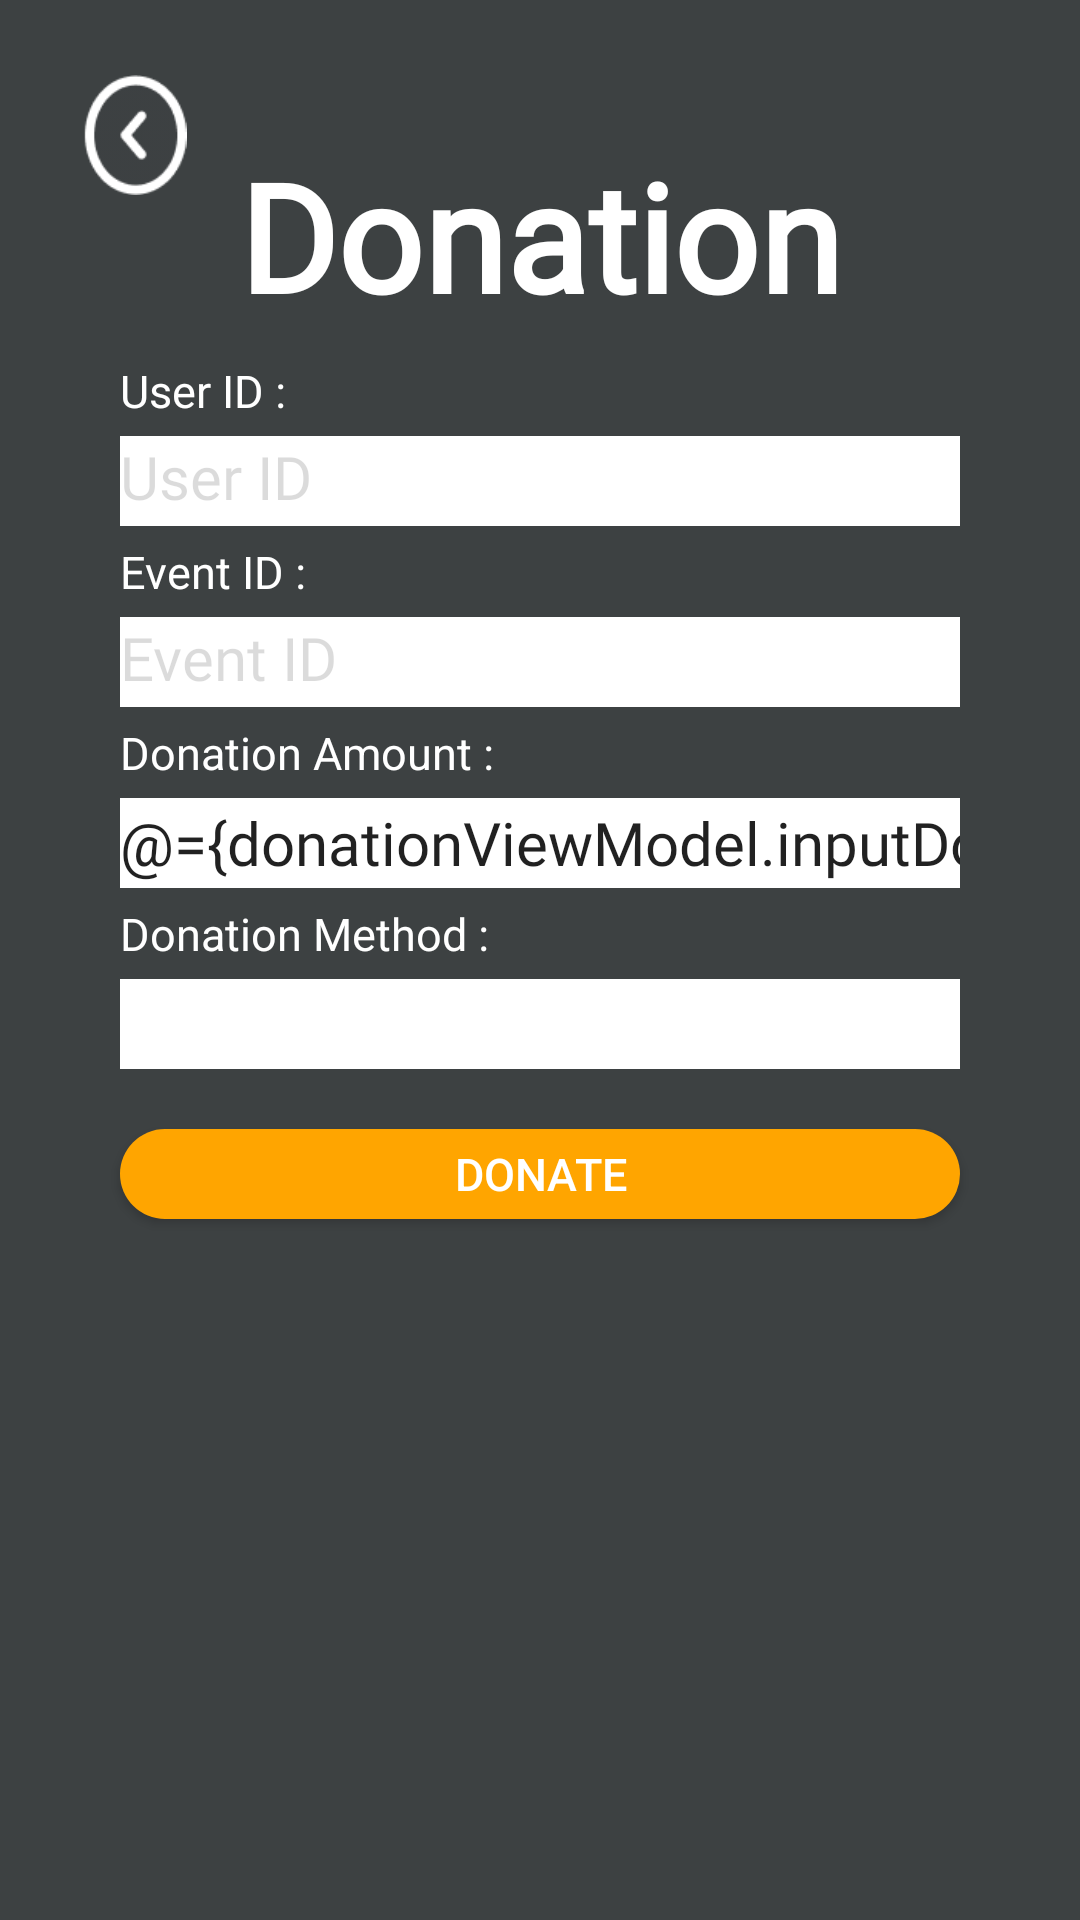

Here is an Android app screen rendered from its layout file. Give the layout XML and the strings, colors and styles it references.
<!-- AndroidManifest.xml: application theme Theme.LifeOnLandAssignment -->
<!-- res/layout/donation_screen.xml -->
<?xml version="1.0" encoding="utf-8"?>
<layout xmlns:android="http://schemas.android.com/apk/res/android"
    xmlns:app="http://schemas.android.com/apk/res-auto"
    xmlns:tools="http://schemas.android.com/tools">

    <data>
        <variable
            name="donationViewModel"
            type="com.example.lifeonlandassignment.userHome.DonationViewModel" />
    </data>
<androidx.constraintlayout.widget.ConstraintLayout
    android:layout_width="match_parent"
    android:layout_height="match_parent"
    android:background="@color/CharcoalBlack">


    <Button
        android:id="@+id/btnDonation"
        android:layout_width="match_parent"
        android:layout_height="30sp"
        android:layout_marginStart="40dp"
        android:layout_marginTop="20dp"
        android:layout_marginEnd="40dp"
        android:background="@drawable/round_btn"
        android:backgroundTint="@color/orange"
        android:text="Donate"
        android:textColor="@color/white"
        android:textSize="15sp"
        android:onClickListener="@{()->donationViewModel.donation()}"
        app:layout_constraintEnd_toEndOf="parent"
        app:layout_constraintHorizontal_bias="0.0"
        app:layout_constraintStart_toStartOf="parent"
        app:layout_constraintTop_toBottomOf="@+id/spinner" />

    <TextView
        android:id="@+id/txtDonationAmount"
        android:layout_width="wrap_content"
        android:layout_height="wrap_content"
        android:layout_marginStart="40dp"
        android:layout_marginTop="5dp"
        android:text="Donation Amount :"
        android:textColor="@color/white"
        android:textSize="15sp"
        app:layout_constraintStart_toStartOf="parent"
        app:layout_constraintTop_toBottomOf="@+id/txtInputEventIDDonation" />

    <TextView
        android:id="@+id/txtDonationMethod"
        android:layout_width="wrap_content"
        android:layout_height="wrap_content"
        android:layout_marginStart="40dp"
        android:layout_marginTop="5dp"
        android:text="Donation Method :"
        android:textColor="@color/white"
        android:textSize="15sp"
        app:layout_constraintStart_toStartOf="parent"
        app:layout_constraintTop_toBottomOf="@+id/txtInputDonationAmount" />

    <EditText
        android:id="@+id/txtInputDonationAmount"
        android:layout_width="0dp"
        android:layout_height="30dp"
        android:layout_marginStart="40dp"
        android:layout_marginTop="5dp"
        android:layout_marginEnd="40dp"
        android:background="@color/white"
        android:fontFamily="@font/inter"
        android:inputType="number|numberDecimal"
        android:text="@={donationViewModel.inputDonationAmount}"
        android:textSize="20sp"
        app:layout_constraintEnd_toEndOf="parent"
        app:layout_constraintHorizontal_bias="1.0"
        app:layout_constraintStart_toStartOf="parent"
        app:layout_constraintTop_toBottomOf="@+id/txtDonationAmount" />

    <TextView
        android:id="@+id/txtUserID"
        android:layout_width="wrap_content"
        android:layout_height="wrap_content"
        android:layout_marginStart="40dp"
        android:layout_marginTop="120dp"
        android:text="User ID :"
        android:textColor="@color/white"
        android:textSize="15sp"
        app:layout_constraintStart_toStartOf="parent"
        app:layout_constraintTop_toTopOf="parent" />

    <TextView
        android:id="@+id/txtEventIDDonation"
        android:layout_width="wrap_content"
        android:layout_height="wrap_content"
        android:layout_marginStart="40dp"
        android:layout_marginTop="5dp"
        android:text="Event ID :"
        android:textColor="@color/white"
        android:textSize="15sp"
        app:layout_constraintStart_toStartOf="parent"
        app:layout_constraintTop_toBottomOf="@+id/txtInputUserID" />

    <TextView
        android:id="@+id/txtInputUserID"
        android:layout_width="0dp"
        android:layout_height="30dp"
        android:layout_marginStart="40dp"
        android:layout_marginTop="5dp"
        android:layout_marginEnd="40dp"
        android:background="@color/white"
        android:editable="false"
        android:enabled="false"
        android:fontFamily="@font/inter"
        android:inputType="text"
        android:text="User ID"
        android:textSize="20sp"
        app:layout_constraintEnd_toEndOf="parent"
        app:layout_constraintHorizontal_bias="0.0"
        app:layout_constraintStart_toStartOf="parent"
        app:layout_constraintTop_toBottomOf="@+id/txtUserID" />

    <TextView
        android:id="@+id/txtInputEventIDDonation"
        android:layout_width="0dp"
        android:layout_height="30dp"
        android:layout_marginStart="40dp"
        android:layout_marginTop="5dp"
        android:layout_marginEnd="40dp"
        android:background="@color/white"
        android:editable="false"
        android:enabled="false"
        android:fontFamily="@font/inter"
        android:inputType="text"
        android:text="Event ID"
        android:textSize="20sp"
        app:layout_constraintEnd_toEndOf="parent"
        app:layout_constraintHorizontal_bias="0.0"
        app:layout_constraintStart_toStartOf="parent"
        app:layout_constraintTop_toBottomOf="@+id/txtEventIDDonation" />

    <Spinner
        android:id="@+id/spinner"
        android:layout_width="match_parent"
        android:layout_height="30dp"
        android:layout_marginStart="40dp"
        android:layout_marginTop="5dp"
        android:layout_marginEnd="40dp"
        android:background="@color/white"
        android:enabled="false"
        android:fontFamily="@font/inter"
        android:textSize="20sp"
        app:layout_constraintEnd_toEndOf="parent"
        app:layout_constraintStart_toStartOf="parent"
        app:layout_constraintTop_toBottomOf="@+id/txtDonationMethod" />

    <TextView
        android:id="@+id/txtDonationTitle"
        android:layout_width="wrap_content"
        android:layout_height="wrap_content"
        android:layout_marginTop="45dp"
        android:fontFamily="@font/rouge_script"
        android:text="Donation"
        android:textColor="@color/white"
        android:textSize="50sp"
        android:textStyle="bold"
        app:layout_constraintEnd_toEndOf="parent"
        app:layout_constraintStart_toStartOf="parent"
        app:layout_constraintTop_toTopOf="parent" />

    <ImageView
        android:id="@+id/backButtonDonation"
        android:layout_width="40sp"
        android:layout_height="40sp"
        android:layout_marginStart="25dp"
        android:layout_marginTop="25dp"
        app:layout_constraintStart_toStartOf="parent"
        app:layout_constraintTop_toTopOf="parent"
        app:srcCompat="@drawable/back_button" />
</androidx.constraintlayout.widget.ConstraintLayout>
</layout>
<!-- resources referenced by this layout -->
<resources>
  <color name="CharcoalBlack">#3D4142</color>
  <color name="orange">#FFA500</color>
  <color name="white">#FFFFFFFF</color>
  <!-- drawable back_button: png bitmap (drawable, 1994 bytes) -->
  <!-- drawable round_btn (drawable) -->
  <?xml version="1.0" encoding="utf-8"?>
  <shape xmlns:android="http://schemas.android.com/apk/res/android">
      <solid
      android:color="@color/CharcoalBlack"
      />
  
      <corners
      android:topLeftRadius="40dp"
      android:bottomLeftRadius="40dp"
      android:topRightRadius="40dp"
      android:bottomRightRadius="40dp"
      />
  </shape>
  <style name="Theme.LifeOnLandAssignment" parent="Base.Theme.LifeOnLandAssignment" />
  <style name="Base.Theme.LifeOnLandAssignment" parent="Theme.AppCompat.Light.NoActionBar">
          
          
      </style>
</resources>
